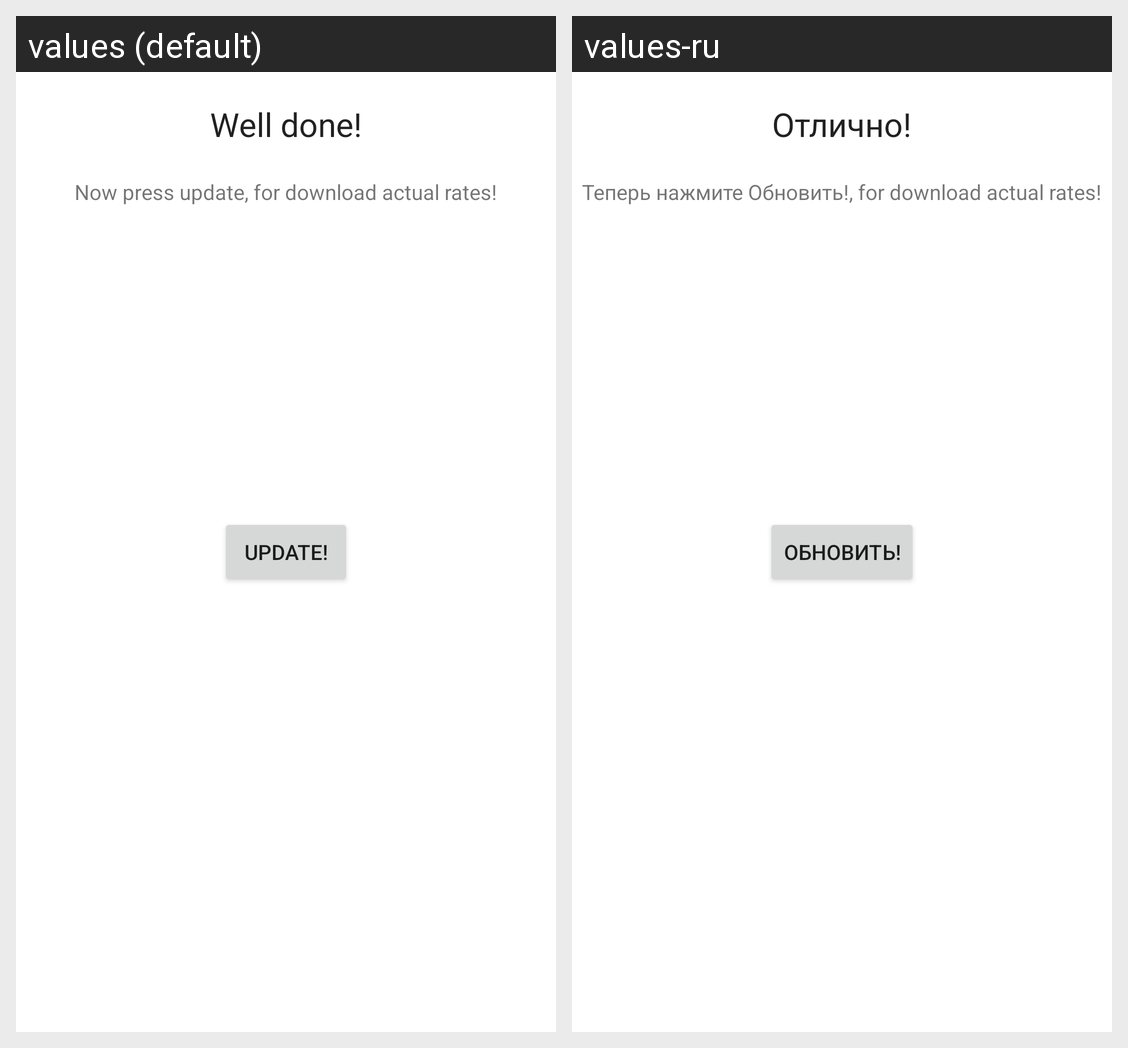

This grid shows one Android layout under two languages. Give, for every string resource on the screen, its name, the default text and each shown locale's text.
Android screen res/layout/welcome_p6.xml rendered under 2 locales, left to right: values (default), values-ru. Device: Nexus 5 (rendered at 1080×1920; each locale shown at half size, 540×960, under a caption strip naming it); theme AppTheme.
Strings drawn on this screen, with the default value and each locale's value (text and hints the layout hard-codes, and strings that could not be matched under every locale, appear in the picture but are not listed):

welcome_text_done
  values: Well done!
  values-ru: Отлично!

welcome_text_update
  values: Now press update, for download actual rates!
  values-ru: Теперь нажмите Обновить!, for download actual rates!

welcome_button_update
  values: Update!
  values-ru: Обновить!
